4-way image classification set "Font_classification" from GitHub (upskyy/Font_classification); label vocabulary: Baemin font, DX Movie font, Malgun Gothic font, Maple font.

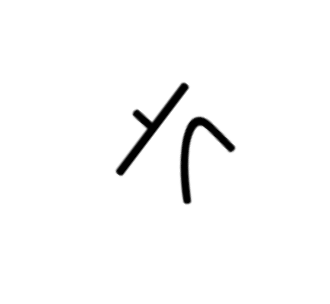
Label: DX Movie font

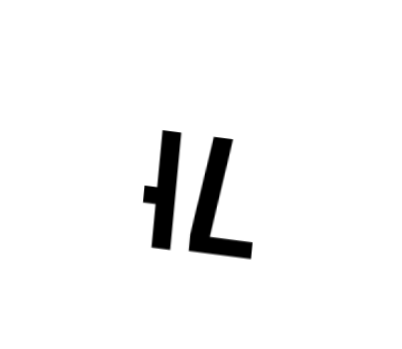
Label: Baemin font

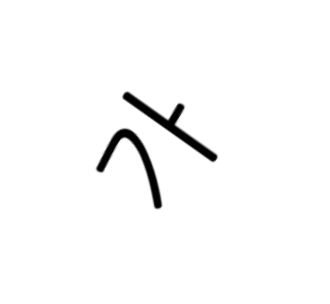
Label: DX Movie font

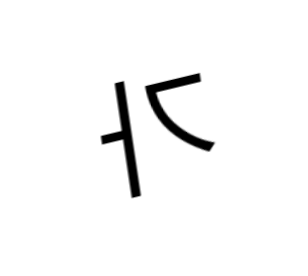
Label: Malgun Gothic font

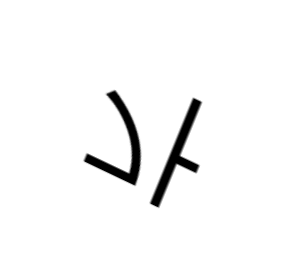
Label: Malgun Gothic font

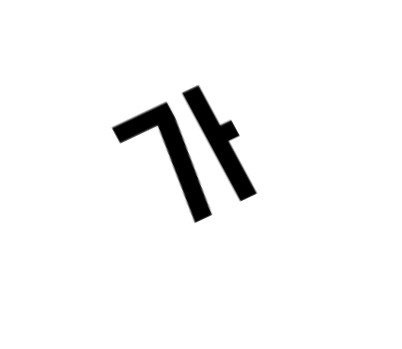
Label: Baemin font
